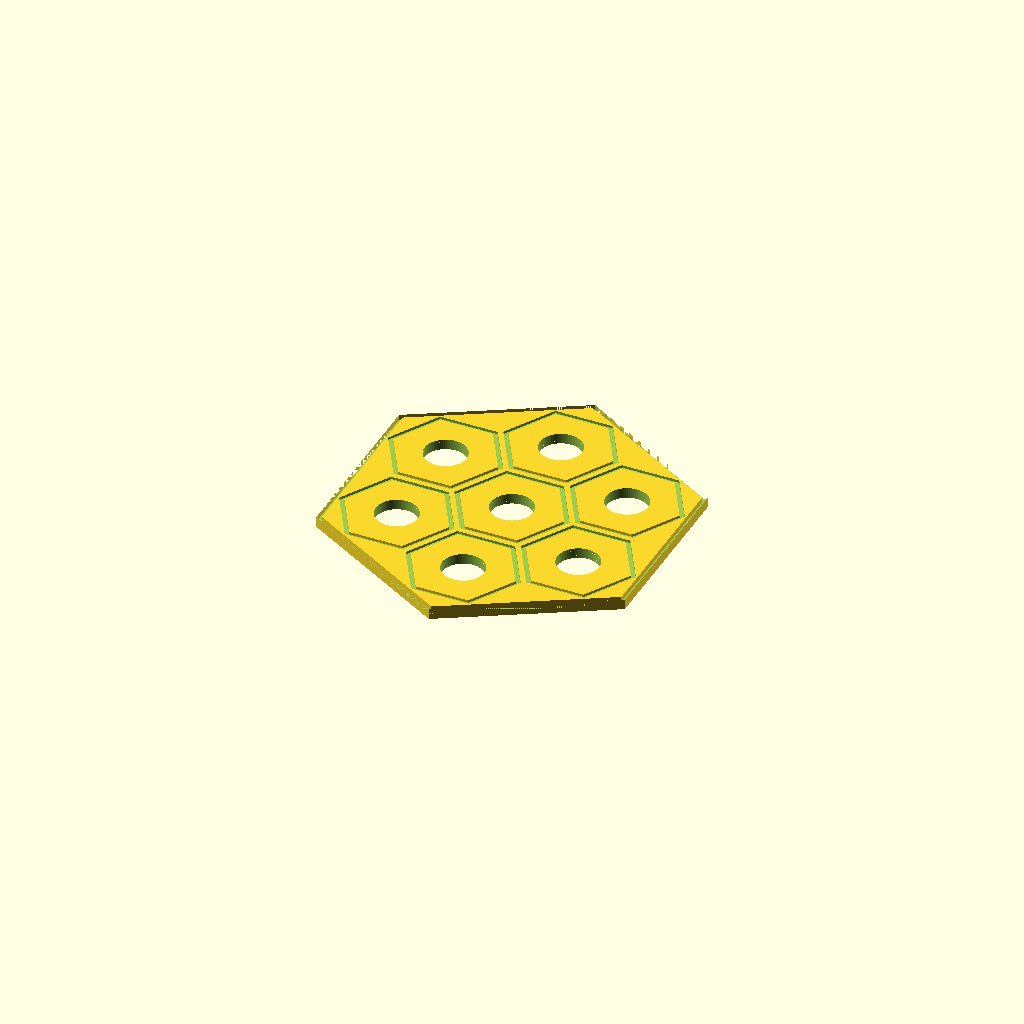
Cell 1 — every parameter at its default value.
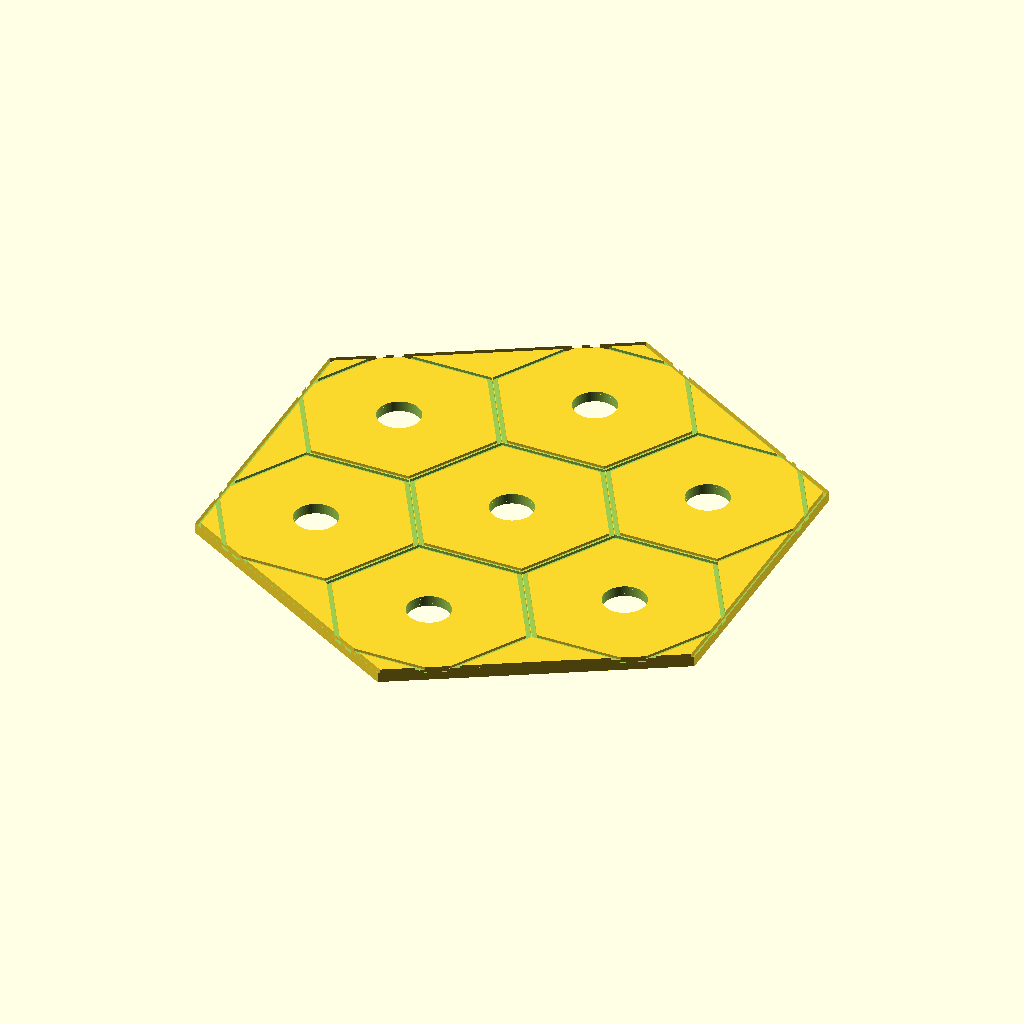
Cell 2: ball_diameter = 30 (everything else at default).
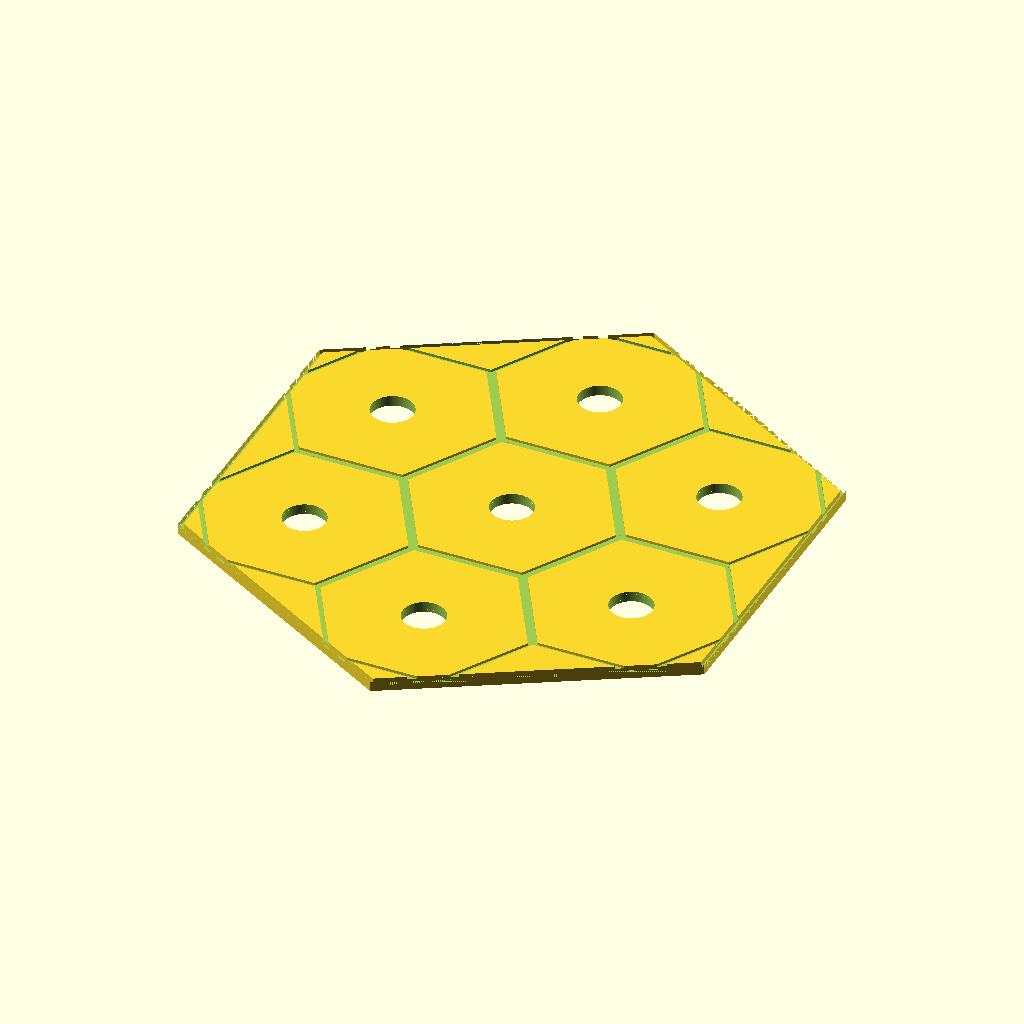
Cell 3: separation = 20 (everything else at default).
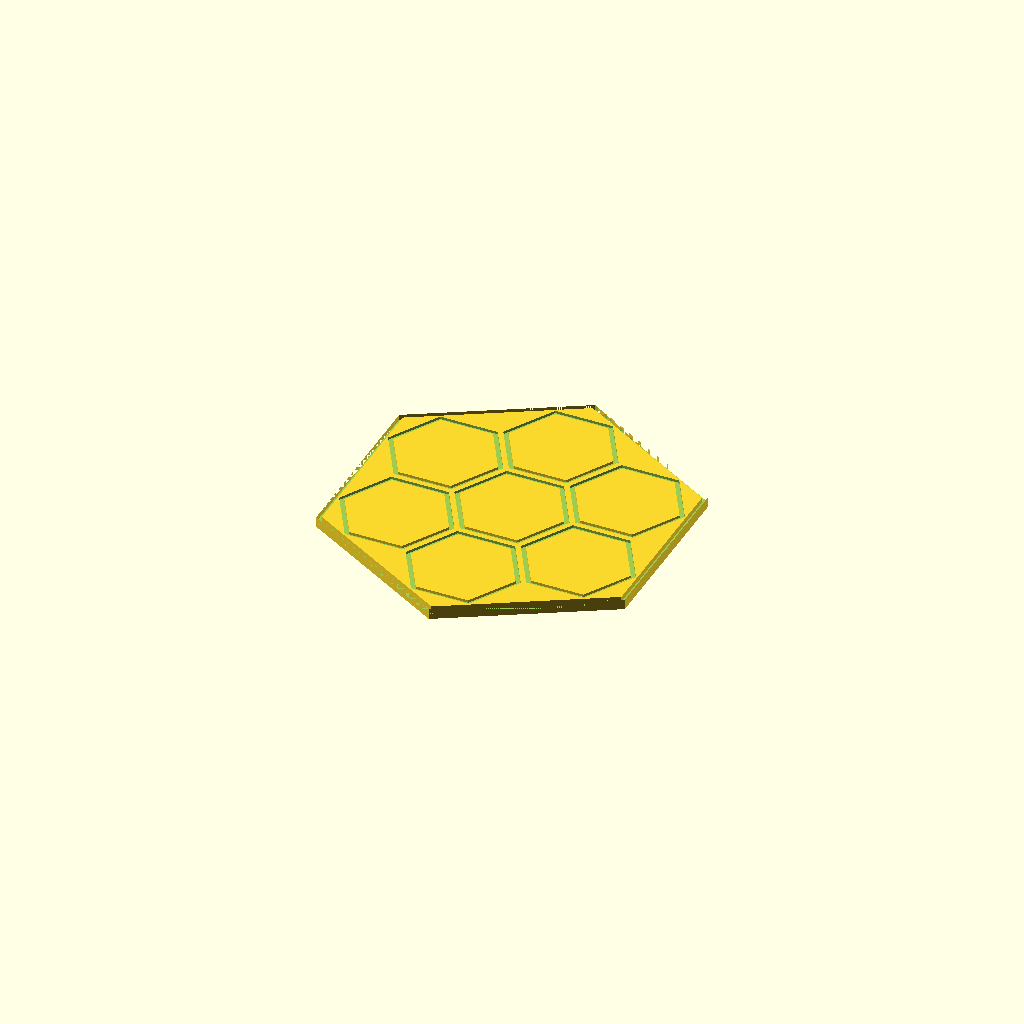
Cell 4 — hole_diameter set to 0, the other parameters unchanged.
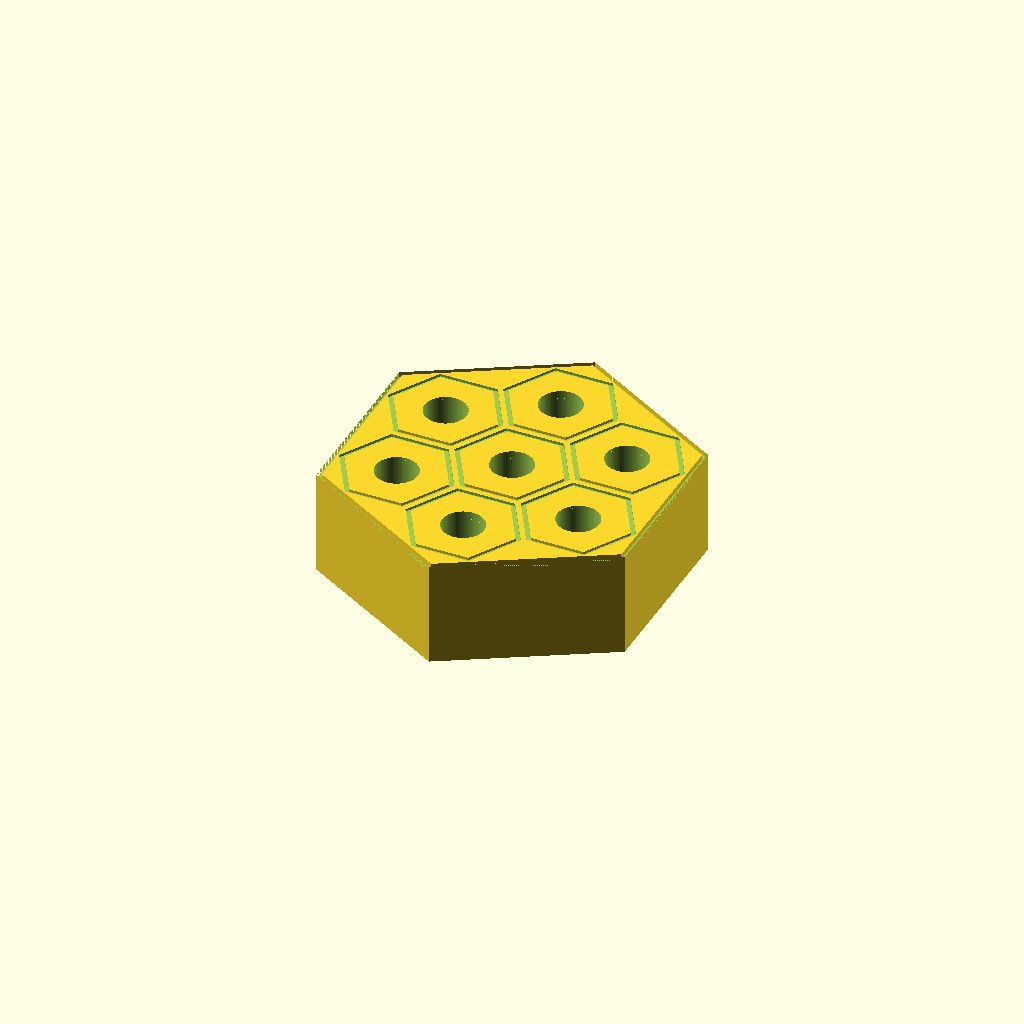
Cell 5 — board_thickness set to 20, the other parameters unchanged.
One fixed orthographic camera (rotation 55°, 0°, 25°; colour scheme Cornfield) for every cell.
The OpenSCAD source (inputs/thingiverse/files/thing-3630809/files/HexHex-Board-Generator.scad):
// HexHex Board Generator
//   by Michael Van Biesbrouck, (c) 2019.
//   License: Attribution 4.0 International
//            https://creativecommons.org/licenses/by/4.0/

/* [Basic Board Parameters] */
// Number of hexes on an edge.
hexhex_size = 2;        // [1:8]
// Diameter of balls in mm.
ball_diameter = 16;     // [5:30]
// Spacing between balls in mm.
separation = 4;         // [20]
// Diameter of holes in mm.
hole_diameter = 8;      // [15]
// Thickness of the board in mm.
board_thickness = 2;    // [1:20]
// Extra girth to the board in mm.
board_margin = 8;       // [20]
// Set to true for an irregular, interlocking perimeter.
modular = false;

/* [Decorative Cut Parameters] */
// Depth of decorative cut in mm.  (0 to disable.)
decoration_depth = 1;   // [0:0.25:20]
// Distance from board edge in mm.  (0 for bevel, large values to mark hexhex sub-boards.)
decoration_outer = 0;   // [1000]
// Width of decorative cut in mm.
decoration_width = 2;   // [1000]

/* [Guide Parameters] */
// Depth of guides for sliding balls between holes in mm.  (0 to disable.)
guide_depth = 0;        // [0:0.5:10]
// Width of guides in mm, best to just calculate this.
guide_width = hole_diameter / 2;
// If true, the guide will leave the board (e.g. Abalone board).
guide_exits = false;

/* [Drawn Hex Parameters] */
// Depth of lines for marked hexes in mm. (0 to disable.)
hex_line_depth = 0.5;   // [0:0.25:1]
// Width of hex lines in mm.
hex_line_width = 1;
// Spacing to separate hexes in mm.  (0 for a grid instead of separate hexes.)
hex_line_extra_space = 2;       // [0:0.5:20]
// It is possible to give a different depth to two hex rings.  Depth in mm.
hex_line_highlight_depth = 0;   // [0:0.25:1]
// First ring to highlight.  (0 to disable.)
hex_line_highlight_ring1 = 0;   // [10]
// Second ring to highlight.  (0 to disable.)
hex_line_highlight_ring2 = 0;   // [10]
hex_line_highlight_rings = [hex_line_highlight_ring1, hex_line_highlight_ring2];

eps = 0+0.00001;
board_diameter_mm = (2*hexhex_size-1)*(ball_diameter+separation)+board_margin;

spacing=ball_diameter+separation;
hex_diameter=spacing*sqrt(3/2)-hex_line_extra_space-hex_line_width/2;
h=sqrt(3/4)*spacing;

module horizontal_guides (spacing) {
    for (i = [0:hexhex_size-1]) translate ([i*h, 0, 0])
        cube ([guide_width, spacing*(2*hexhex_size-(guide_exits ? 0 : 2)-i), board_thickness], center=true);
}

module rotations () {
    for (i = [0:60:300]) rotate ([0, 0, i]) children();
}

module guides (spacing) {
    if (guide_depth > 0) rotations () translate ([0, 0, board_thickness-guide_depth])
    horizontal_guides (spacing);
}

function height (ring) = eps+board_thickness-(len(search(ring, hex_line_highlight_rings)) == 1 ? hex_line_highlight_depth : hex_line_depth);

module hexhex_arrangement_internal(spacing, rings) {
    rotations ()
        for (ring = rings) for (i = [0:ring-2])
            translate ([(ring-1)*h, (i+(1-ring)/2)*spacing, height(ring)]) children();
}

module hexhex_arrangement(spacing) {
    translate ([0, 0, height(1)]) children();
    hexhex_arrangement_internal(spacing, [2:hexhex_size]) children();
}

module board (diameter, thickness) {
    rotate ([0, 0, 30]) cylinder(h=thickness, d=diameter, center=true, $fn=6);
}

difference () {
    board (board_diameter_mm, board_thickness);
    hexhex_arrangement(spacing) union () {
        cylinder(h=4*board_thickness, d=hole_diameter, center=true, $fn=75);
        difference () {
            cylinder(h=board_thickness, d=hex_diameter, center=true, $fn=6);
            cylinder(h=board_thickness, d=hex_diameter-2*hex_line_width, center=true, $fn=6);
        }
    }
    if (decoration_depth > 0) translate ([0, 0, board_thickness-decoration_depth]) difference () {
        board (board_diameter_mm-decoration_outer, board_thickness);
        board (board_diameter_mm-decoration_outer-decoration_width, board_thickness+1);
    }
    guides (spacing);
    if (modular) hexhex_arrangement_internal(spacing, hexhex_size+1) cylinder(h=4*board_thickness, d=spacing*sqrt(3/2), center=true, $fn=6);
}
Customizer parameters (derived from the source; name, type, default, range or options):
hexhex_size: number, default 2, range 1 to 8
ball_diameter: number, default 16, range 5 to 30
separation: number, default 4, range 0 to 20
hole_diameter: number, default 8, range 0 to 15
board_thickness: number, default 2, range 1 to 20
board_margin: number, default 8, range 0 to 20
modular: bool, default false
decoration_depth: number, default 1, range 0 to 20, step 0.25
decoration_outer: number, default 0, range 0 to 1000
decoration_width: number, default 2, range 0 to 1000
guide_depth: number, default 0, range 0 to 10, step 0.5
guide_exits: bool, default false
hex_line_depth: number, default 0.5, range 0 to 1, step 0.25
hex_line_width: number, default 1
hex_line_extra_space: number, default 2, range 0 to 20, step 0.5
hex_line_highlight_depth: number, default 0, range 0 to 1, step 0.25
hex_line_highlight_ring1: number, default 0, range 0 to 10
hex_line_highlight_ring2: number, default 0, range 0 to 10
